Run: headless pygame with SDL's dummy video driver; simulated clock (each Clock.tick advances the game by its frame time, no real sleeping); random seed 0; keys injected as events and as key.get_pressed() state; no mouse input.
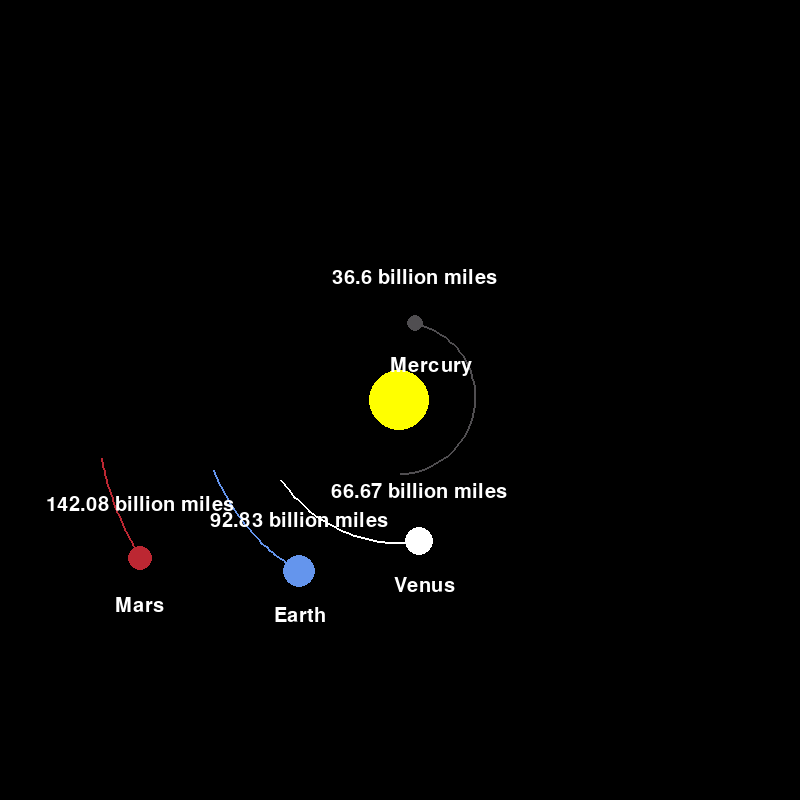
Frame 1 of 4 · flips 1–60 · no input
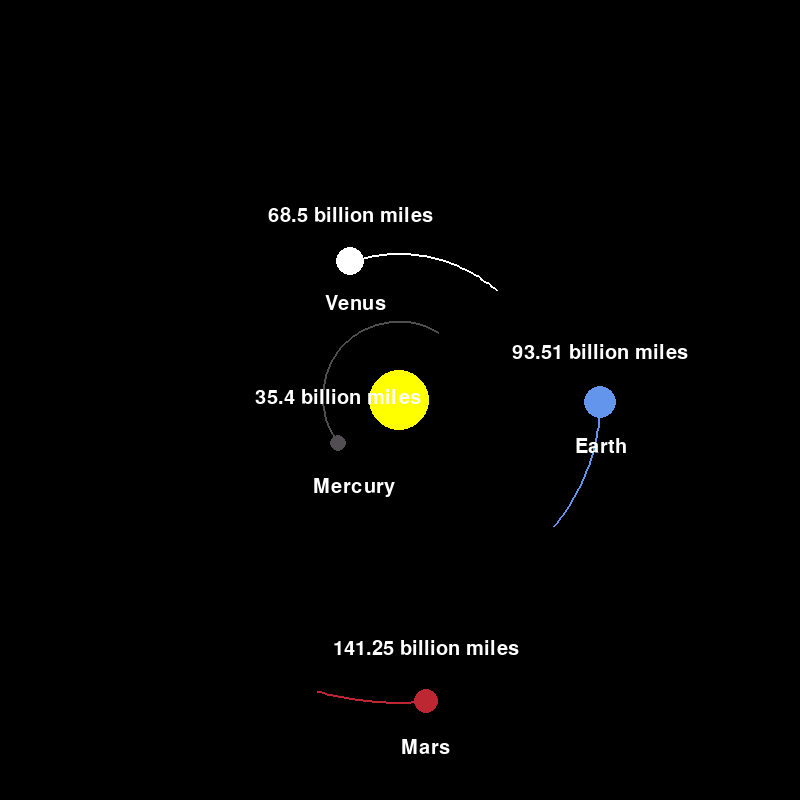
Frame 2 of 4 · flips 61–180 · tapped SPACE, RETURN · held RIGHT (→), D
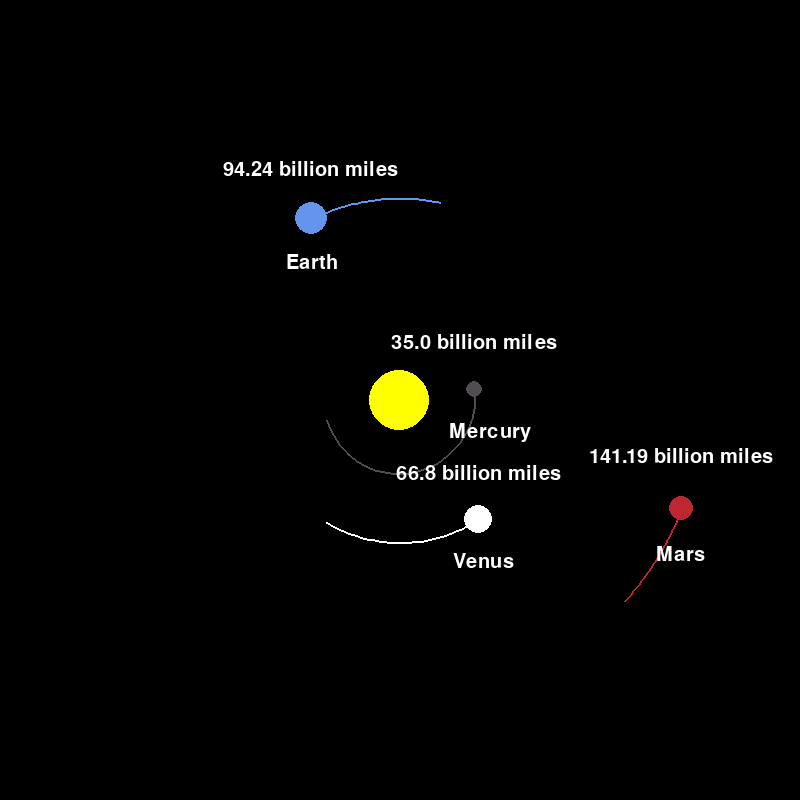
Frame 3 of 4 · flips 181–300 · held DOWN (↓), S
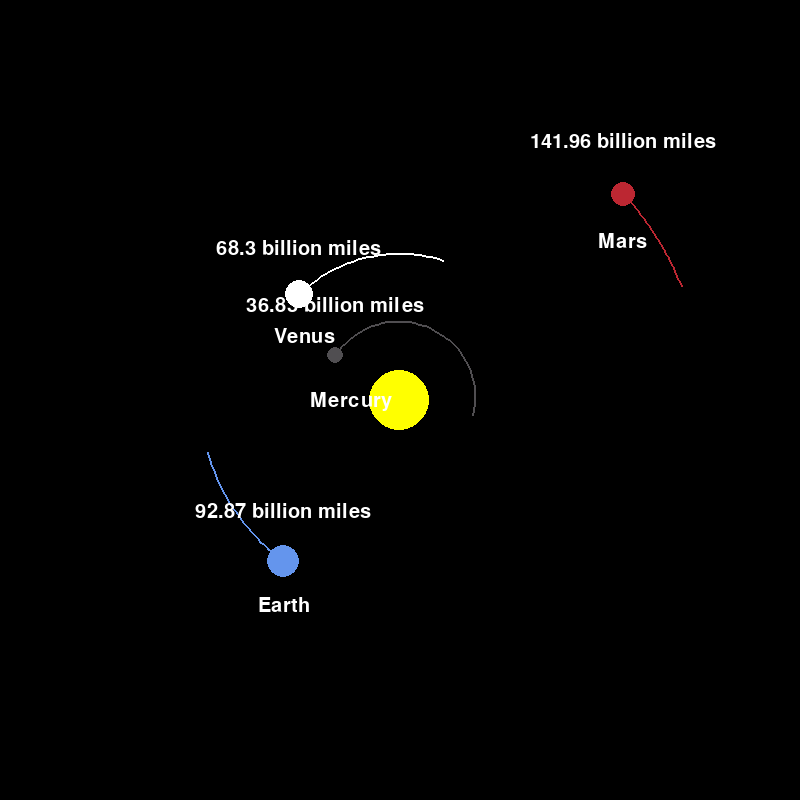
Frame 4 of 4 · flips 301–420 · held LEFT (←), A, UP (↑), W

The pygame program that drew these frames:

#!/usr/bin/env python3
# -*- coding: utf-8 -*-
"""
Created on Sun Nov  3 08:01:46 2024

@author: timsowinski
"""

import pygame
import math
import sys
from datetime import datetime, timedelta

pygame.init()

# constants are written in capitals
WIDTH, HEIGHT = 800, 800
WIN = pygame.display.set_mode((WIDTH, HEIGHT))
pygame.display.set_caption("Solar System")

WHITE = (255, 255, 255)
YELLOW = (255, 255, 0)
BLUE = (100, 149, 237)
RED = (188, 39, 50)
DARK_GREY = (80, 78, 81)

FONT = pygame.font.SysFont("Lato", 30)


class Planet():
    
    # defines constants
    AU = 149.6e6 * 1000 # astronomical units in meters
    G = 6.67428e-11 # gravitational constant
    SCALE = 200/AU # sets the scale so 1AU ~100 pixels
    TIMESTEP = 3600*24 # seconds in a day, don't want to simulate each second as this would take ages
    
    
    # sets the initialisation values of the planet
    def __init__(self, x, y, radius, colour, mass, name):
        self.x = x
        self.y = y
        self.radius = radius
        self.colour = colour
        self.mass = mass
        self.name = name
        
        self.orbit = [] # will be a list of all the points the planet has travelled on, so we can draw it
        self.sun = False # this is used to draw the orbit of planets, if it isn't the sun
        self.distance_to_sun = 0
        
        self.x_vel = 0 # x velocity
        self.y_vel = 0 # y velocity
        
    def draw(self, win): # function to draw planets onto the window
        
        # in pygame, (0, 0) is the top left of the screen
        # therefore, any positions will need to be offset by the width/height /2 
        # then they will be in the middle of the screen 
        x = self.x * self.SCALE + WIDTH/2
        y = self.y * self.SCALE + HEIGHT/2
        
        n = 40
        
        if len(self.orbit) > 2: # need at least 3 points to draw a line
            updated_points = []
            for point in self.orbit:
                x, y = point
            
                # normalises x, y values to the middle
                x = x*self.SCALE + WIDTH/2
                y = y*self.SCALE + HEIGHT/2
                
                updated_points.append((x, y))
                
            if len(updated_points) <= n:
                pygame.draw.lines(win, self.colour, False, updated_points, 2)
            else:
                pygame.draw.lines(win, self.colour, False, updated_points[len(updated_points) - n:], 2)                
        else:
            pass
        
        pygame.draw.circle(win, self.colour, (x, y), radius = self.radius)
        
        if not self.sun:
            distance_text = FONT.render(f"{round(self.distance_to_sun/1.6e9, 2)} billion miles", 4, WHITE)
            name_text = FONT.render(f"{self.name}", 4, WHITE)
            win.blit(distance_text, (x - distance_text.get_width()/2, y - distance_text.get_width()/3))
            win.blit(name_text, (x - 25, y + distance_text.get_width()/5))
    def attraction(self, other): # other = other planet
        # gets distance values of other object
        other_x, other_y = other.x, other.y
        
        # finds cartesian distance between planets
        distance_x = other_x - self.x
        distance_y = other_y - self.y
        
        # straight line distance between them
        distance = math.sqrt((distance_x ** 2) + (distance_y ** 2))
        
        if other.sun == True:
            self.distance_to_sun = distance # sets distance to sun as distance
        
        # straight line force
        force = (self.G * self.mass * other.mass)/distance**2
        
        # need to break down force into x and y components
        theta = math.atan2(distance_y, distance_x)
        force_x = math.cos(theta) * force
        force_y = math.sin(theta) * force
        
        return force_x, force_y
        
    def update_position(self, planets: list):
        total_fx = total_fy = 0 # sets total force in x and y to 0
        
        # for loop adds total force in x and y from all the planets in the list of planets
        for planet in planets:
            # if planet = self, we want to pass otherwise the code will break due to div0
            if self == planet:
                continue
            
            fx, fy = self.attraction(planet)
            total_fx += fx
            total_fy += fy
        
        
        # below constantly updates the x and y velocities by timestep
        self.x_vel += (total_fx/self.mass) * self.TIMESTEP 
        self.y_vel += (total_fy/self.mass) * self.TIMESTEP 
        
        # below constantly updates the x and y positions
        #self.x += self.x_vel * self.TIMESTEP / self.SCALE
        self.x += self.x_vel * self.TIMESTEP
        self.y += self.y_vel * self.TIMESTEP
        
        self.orbit.append((self.x, self.y)) # appends previous positions of the planet
        
        # print(f"{self.name} - {planet.name}: {total_fx}")
        # print(f"{self.name} - {planet.name}: {total_fy}")

        #print(f"{self.name} - {planet.name}: {self.orbit}")
        
        
def main() -> None:
    start_time = datetime.now()
    run = True
    
    clock = pygame.time.Clock()
    
    sun = Planet(0, 0, 30, YELLOW, 1.988*10**30, "Sun")
    sun.sun = True
    
    earth = Planet(-1*Planet.AU, 0, 16, BLUE, 5.9742*10**24, "Earth")
    earth.y_vel = 29.783*1000 # starting y velocity (just empirical number in m/s)
    # earth.x_vel = 29.783*1000 # starting y velocity (just empirical number in m/s)
    
    mars = Planet(-1*1.524*Planet.AU, 0, 12, RED, 2.39*10**23, "Mars")
    mars.y_vel = 24.077*1000
    
    mercury = Planet(-1*0.387*Planet.AU, 0, 8, DARK_GREY, 0.330*10*24, "Mercury")
    mercury.y_vel = 47.4*1000
    
    venus = Planet(-1*0.723*Planet.AU, 0, 14, WHITE, 4.86*10**24, "Venus")
    venus.y_vel = 35.02*1000
    
    planets = [sun, earth, mars, mercury, venus]
    
    
    while run == True:
        clock.tick(60) # sets a maximum refresh rate of 60Hz
        WIN.fill((0, 0, 0)) # refreshs the screen to black, needed to overwrite previous planet positions
        # for loop tracks all events in the game, like mouse clicks, keyboard clicks etc
        for event in pygame.event.get():
            # if the event is clicking the exit button, closes the window
            if event.type == pygame.QUIT:
                run = False
        
        for planet in planets:
            planet.update_position(planets)
            """
            if planet.name == "Earth":
                #print(f"{planet.name}: x = {planet.x/planet.AU:.3f}, y = {planet.y/planet.AU:.3f}")
                #print(f"{planet.name}: x = {planet.x_vel}, y_vel = {planet.y_vel}")
            """
            planet.draw(WIN)
        #sys.exit()
        pygame.display.update() # updates the screen with new updates since the previous update
    # pygame.display.quit()
    pygame.quit()
    print(f"Animation ended after {(datetime.now() - start_time).total_seconds()}s")
    
    # sys.exit(0)

main()
